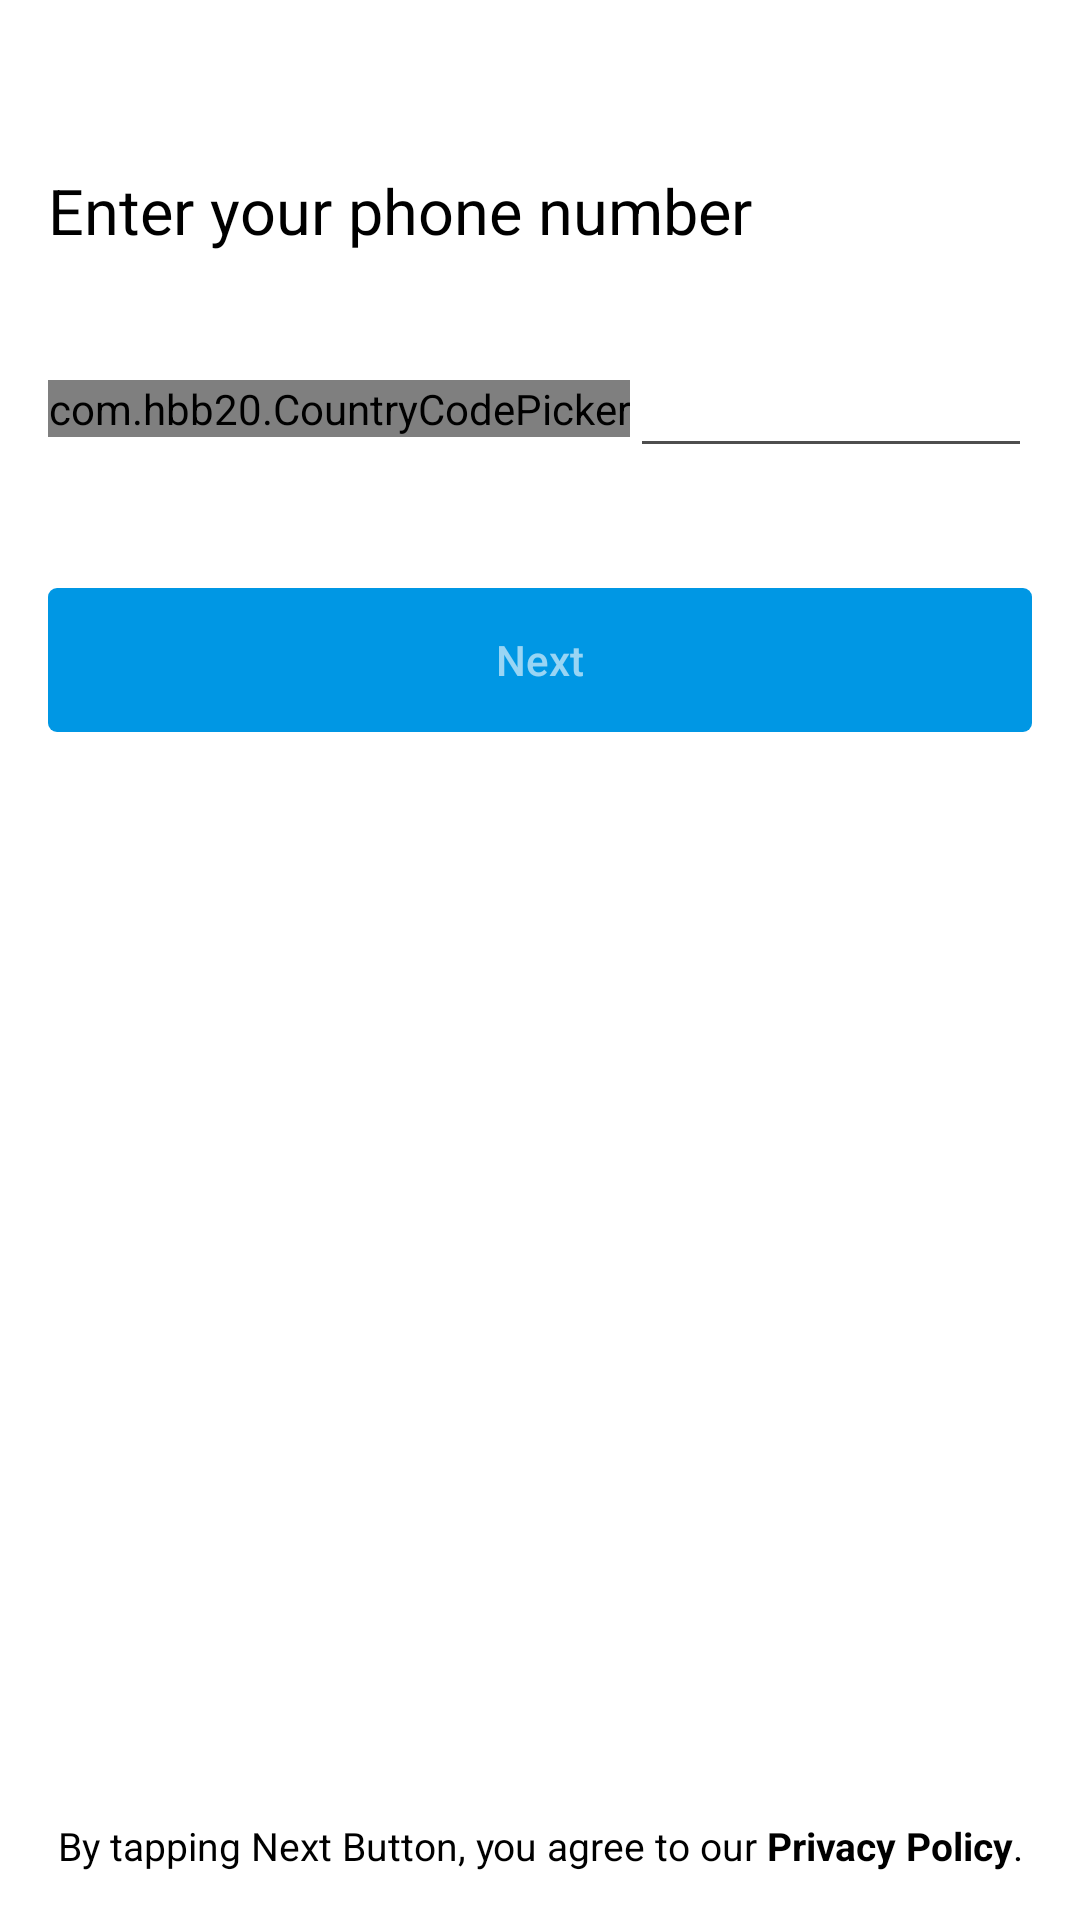

Reconstruct the res/layout file that produces this screen, plus the resources it refers to.
<!-- AndroidManifest.xml: application theme AppTheme -->
<!-- res/layout/activity_otp.xml -->
<?xml version="1.0" encoding="utf-8"?>
<FrameLayout xmlns:android="http://schemas.android.com/apk/res/android"
    xmlns:app="http://schemas.android.com/apk/res-auto"
    xmlns:tools="http://schemas.android.com/tools"
    android:layout_width="match_parent"
    android:layout_height="match_parent"
    android:background="@color/colorWhite"

    tools:context=".OtpActivity">

    <androidx.constraintlayout.widget.ConstraintLayout
        android:id="@+id/const_layout_phone"
        android:layout_width="match_parent"
        android:layout_height="match_parent">

        <Button
            android:id="@+id/next_button"
            android:layout_width="0dp"
            android:layout_height="wrap_content"
            android:layout_marginStart="16dp"
            android:layout_marginLeft="16dp"
            android:layout_marginTop="40dp"
            android:layout_marginEnd="16dp"
            android:layout_marginRight="16dp"
            android:background="@drawable/border_3_c_primary"
            android:enabled="false"
            android:text="Next"
            android:textAllCaps="false"
            android:textColor="@color/otp_nextButton_disable_textColor"
            app:layout_constraintEnd_toEndOf="parent"
            app:layout_constraintStart_toStartOf="parent"
            app:layout_constraintTop_toBottomOf="@+id/phone_login_phne_number" />


        <com.hbb20.CountryCodePicker
            android:id="@+id/countryCodePicker"
            android:layout_width="wrap_content"
            android:layout_height="wrap_content"

            android:layout_marginStart="16dp"
            android:layout_marginLeft="16dp"
            app:ccp_autoDetectCountry="true"
            app:ccp_contentColor="@color/colorBlack"
            app:ccp_customMasterCountries="BD"
            app:ccp_defaultNameCode="BD"
            app:ccp_hintExampleNumber="true"
            app:ccp_rememberLastSelection="true"
            app:ccp_showArrow="false"
            app:ccp_showFlag="true"


            app:ccp_showNameCode="false"
            app:ccp_textSize="17sp"
            app:layout_constraintBottom_toBottomOf="@+id/phone_login_phne_number"
            app:layout_constraintEnd_toStartOf="@+id/phone_login_phne_number"
            app:layout_constraintStart_toStartOf="parent"
            app:layout_constraintTop_toTopOf="@+id/phone_login_phne_number" />

        <EditText
            android:id="@+id/phone_login_phne_number"
            android:layout_width="0dp"
            android:layout_height="wrap_content"
            android:layout_marginTop="32dp"
            android:layout_marginEnd="16dp"
            android:layout_marginRight="16dp"

            android:backgroundTint="@color/otp_phone_bg_tint"
            android:inputType="phone"

            android:singleLine="true"
            android:textColor="@color/colorBlack"
            android:textColorHint="@color/otp_phone_textColor_hint"

            android:textSize="17sp"
            app:layout_constraintEnd_toEndOf="parent"
            app:layout_constraintStart_toEndOf="@+id/countryCodePicker"
            app:layout_constraintTop_toBottomOf="@+id/lb_institute" />

        <TextView
            android:id="@+id/textViewPrivacy"
            android:layout_width="0dp"
            android:layout_height="wrap_content"
            android:layout_marginStart="16dp"
            android:layout_marginLeft="16dp"
            android:layout_marginTop="16dp"
            android:layout_marginEnd="16dp"
            android:layout_marginRight="16dp"
            android:layout_marginBottom="8dp"
            android:text="@string/terms_policy_text_next"
            android:textAlignment="center"
            android:textColor="@color/colorBlack"
            android:textSize="13sp"
            app:layout_constraintBottom_toBottomOf="parent"
            app:layout_constraintEnd_toEndOf="parent"
            app:layout_constraintHorizontal_bias="0.0"
            app:layout_constraintStart_toStartOf="parent"
            app:layout_constraintTop_toBottomOf="@+id/next_button"
            app:layout_constraintVertical_bias="0.977" />

        <TextView
            android:id="@+id/lb_institute"
            android:layout_width="0dp"
            android:layout_height="wrap_content"
            android:layout_marginStart="16dp"
            android:layout_marginLeft="16dp"
            android:layout_marginTop="56dp"
            android:layout_marginEnd="16dp"
            android:layout_marginRight="16dp"
            android:text="Enter your phone number "
            android:textColor="@color/colorBlack"
            android:textSize="21sp"
            app:layout_constraintEnd_toEndOf="parent"
            app:layout_constraintHorizontal_bias="0.0"
            app:layout_constraintStart_toStartOf="parent"
            app:layout_constraintTop_toTopOf="parent" />


    </androidx.constraintlayout.widget.ConstraintLayout>

    <androidx.constraintlayout.widget.ConstraintLayout
        android:id="@+id/const_layout_otp"
        android:layout_width="match_parent"
        android:layout_height="match_parent"
        android:visibility="gone">


        <com.poovam.pinedittextfield.SquarePinField
            android:id="@+id/pinview"
            android:layout_width="match_parent"
            android:layout_height="wrap_content"
            android:layout_marginStart="32dp"
            android:layout_marginTop="24dp"
            android:layout_marginEnd="32dp"
            android:height="48dp"
            android:inputType="number"
            android:textSize="16sp"
            app:cornerRadius="2dp"
            app:distanceInBetween="6dp"

            android:textColor="@color/otp_phone_bg_tint"
            app:fieldBgColor="@color/colorWhite"
            app:fieldColor="@color/otp_pinview_fieldColor"
            app:highlightColor="@color/otp_phone_bg_tint"

            app:highlightType="currentField"
            app:isCursorEnabled="true"
            app:layout_constraintEnd_toEndOf="parent"
            app:layout_constraintStart_toStartOf="parent"
            app:layout_constraintTop_toBottomOf="@+id/varification_phone_field"
            app:lineThickness="1dp"
            app:noOfFields="6"

            />

        <ImageView
            android:id="@+id/refresh_icon"
            android:layout_width="18dp"
            android:layout_height="18dp"
            android:layout_marginStart="4dp"
            android:layout_marginLeft="4dp"
            android:visibility="visible"
            app:layout_constraintBottom_toBottomOf="@+id/tv_resend_code"
            app:layout_constraintStart_toEndOf="@+id/tv_resend_code"
            app:layout_constraintTop_toTopOf="@+id/tv_resend_code"
            app:srcCompat="@drawable/refresh" />

        <TextView
            android:id="@+id/tv_resend_code"
            android:layout_width="wrap_content"
            android:layout_height="wrap_content"
            android:layout_marginStart="4dp"
            android:layout_marginLeft="4dp"
            android:layout_marginTop="16dp"
            android:enabled="false"
            android:text="Resend Code"
            android:textColor="@color/colorBlack"
            app:layout_constraintStart_toStartOf="@+id/pinview"
            app:layout_constraintTop_toBottomOf="@+id/pinview" />

        <TextView
            android:id="@+id/textViewVarification"
            android:layout_width="wrap_content"
            android:layout_height="wrap_content"
            android:layout_marginStart="8dp"
            android:layout_marginLeft="8dp"
            android:layout_marginTop="40dp"
            android:layout_marginEnd="8dp"
            android:layout_marginRight="8dp"
            android:text="Verification Code"
            android:textColor="@color/colorBlack"
            android:textSize="21sp"
            app:layout_constraintEnd_toEndOf="parent"
            app:layout_constraintStart_toStartOf="parent"
            app:layout_constraintTop_toTopOf="parent" />

        <TextView
            android:id="@+id/textView5Fragment"
            android:layout_width="wrap_content"
            android:layout_height="wrap_content"
            android:layout_marginStart="8dp"
            android:layout_marginLeft="8dp"
            android:layout_marginTop="16dp"
            android:layout_marginEnd="8dp"
            android:layout_marginRight="8dp"
            android:text="Please type the verification code sent to"
            android:textColor="@color/colorBlack"

            android:textSize="16sp"
            app:layout_constraintEnd_toEndOf="parent"
            app:layout_constraintStart_toStartOf="parent"
            app:layout_constraintTop_toBottomOf="@+id/textViewVarification" />

        <TextView
            android:id="@+id/varification_phone_field"
            android:layout_width="wrap_content"
            android:layout_height="wrap_content"
            android:text="+8801*******00"
            android:textColor="@color/colorBlack"
            android:textSize="18sp"
            app:layout_constraintEnd_toEndOf="@+id/textView5Fragment"
            app:layout_constraintStart_toStartOf="@+id/textView5Fragment"
            app:layout_constraintTop_toBottomOf="@+id/textView5Fragment" />

    </androidx.constraintlayout.widget.ConstraintLayout>

</FrameLayout>
<!-- resources referenced by this layout -->
<resources>
  <color name="colorBlack">#000000</color>
  <color name="colorWhite">#ffffff</color>
  <color name="otp_nextButton_disable_textColor">#99FFFFFF</color>
  <color name="otp_phone_bg_tint">#4E4E4E</color>
  <color name="otp_phone_textColor_hint">#D6D6D6</color>
  <color name="otp_pinview_fieldColor">#8c8c8c</color>
  <!-- drawable border_3_c_primary (drawable) -->
  <?xml version="1.0" encoding="utf-8"?>
  <shape android:shape="rectangle" xmlns:android="http://schemas.android.com/apk/res/android">
  
      <solid android:color="@color/colorBlueApp"/>
      <corners android:radius="3dp"/>
  </shape>
  <string name="terms_policy_text_next">
              By tapping Next Button, you agree to our <b>Privacy Policy</b>.
      </string>
  <style name="AppTheme" parent="Theme.AppCompat.Light.NoActionBar">
          
          <item name="colorPrimary">@color/colorPrimary</item>
          <item name="colorPrimaryDark">@color/colorPrimaryDark</item>
          <item name="colorAccent">@color/colorAccent</item>
      </style>
  <color name="colorBlueApp">#0097E4</color>
  <color name="colorPrimary">#0097E4</color>
  <color name="colorPrimaryDark">#0097E4</color>
  <color name="colorAccent">#ffffff</color>
</resources>
